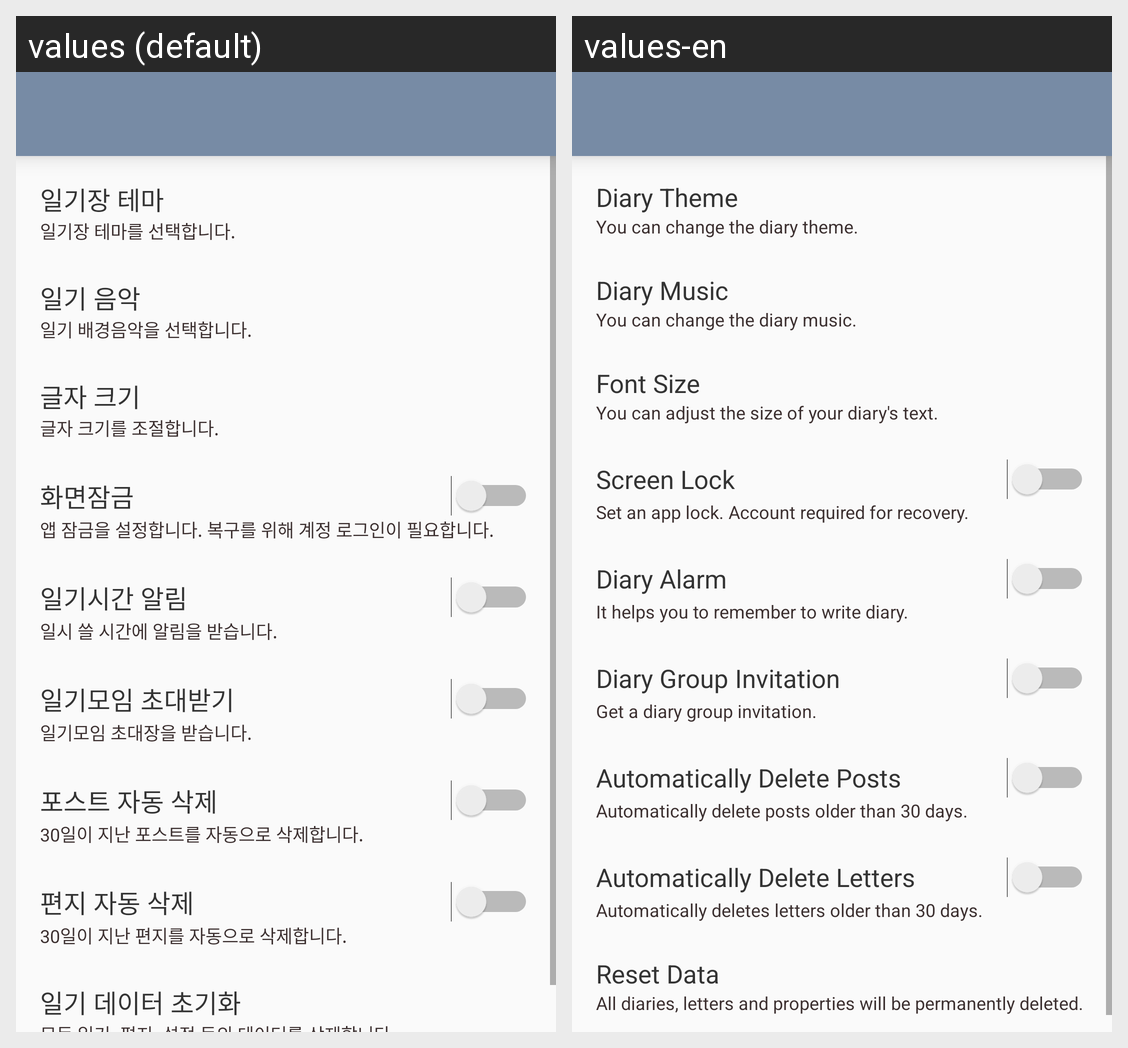

This grid shows one Android layout under two languages. Give, for every string resource on the screen, its name, the default text and each shown locale's text.
Android screen res/layout/activity_setting.xml rendered under 2 locales, left to right: values (default), values-en. Device: Nexus 5 (rendered at 1080×1920; each locale shown at half size, 540×960, under a caption strip naming it); theme NoActionBarTheme.
Strings drawn on this screen, with the default value and each locale's value (text and hints the layout hard-codes, and strings that could not be matched under every locale, appear in the picture but are not listed):

diary_theme
  values: 일기장 테마
  values-en: Diary Theme

diary_theme_description
  values: 일기장 테마를 선택합니다.
  values-en: You can change the diary theme.

diary_music
  values: 일기 음악
  values-en: Diary Music

diary_music_description
  values: 일기 배경음악을 선택합니다.
  values-en: You can change the diary music.

font_size
  values: 글자 크기
  values-en: Font Size

font_size_description
  values: 글자 크기를 조절합니다.
  values-en: You can adjust the size of your diary's text.

screen_lock
  values: 화면잠금
  values-en: Screen Lock

screen_lock_description
  values: 앱 잠금을 설정합니다. 복구를 위해 계정 로그인이 필요합니다.
  values-en: Set an app lock. Account required for recovery.

diary_alarm
  values: 일기시간 알림
  values-en: Diary Alarm

diary_alarm_description
  values: 일시 쓸 시간에 알림을 받습니다.
  values-en: It helps you to remember to write diary.

diary_group_invitation
  values: 일기모임 초대받기
  values-en: Diary Group Invitation

diary_group_invitation_description
  values: 일기모임 초대장을 받습니다.
  values-en: Get a diary group invitation.

auto_delete_post
  values: 포스트 자동 삭제
  values-en: Automatically Delete Posts

auto_delete_post_description
  values: 30일이 지난 포스트를 자동으로 삭제합니다.
  values-en: Automatically delete posts older than 30 days.

auto_delete_letter
  values: 편지 자동 삭제
  values-en: Automatically Delete Letters

auto_delete_letter_description
  values: 30일이 지난 편지를 자동으로 삭제합니다.
  values-en: Automatically deletes letters older than 30 days.

reset_data
  values: 일기 데이터 초기화
  values-en: Reset Data
